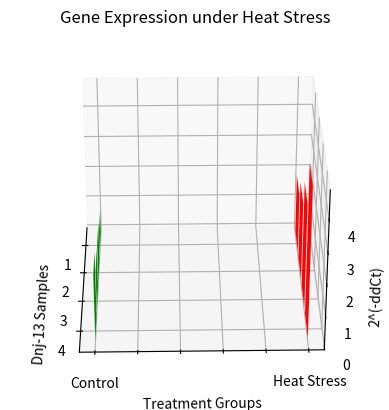

Write Python code to recreate this figure.
import matplotlib.pyplot as plt


def main():
    fig = plt.figure()

    ax = fig.add_subplot(111, projection='3d')

    for c, z in zip(['r', 'g'], [1, 0]):

        xs = [1, 2, 3, 4]

        if c == 'r':
            ys = [1.9, 2.508, 3.363, 4.799]
        elif c == 'g':
            ys = [0.75, 1.216, 1.29, 2.092]
        else:
            ys = None

        ax.bar(xs, ys, zs=z, zdir='y', color=c, alpha=0.99)

    ax.set_yticklabels([None, "Control", None, None, None, None, "Heat Stress"])
    ax.set_xlabel('Dnj-13 Samples')
    ax.set_ylabel('Treatment Groups')
    ax.set_zlabel('2^(-ddCt)')
    ax.set_title('Gene Expression under Heat Stress')

    for angle in range(0, 360):
        ax.view_init(30, angle)
        plt.draw()
        plt.pause(.001)


if __name__ == "__main__":
    main()
